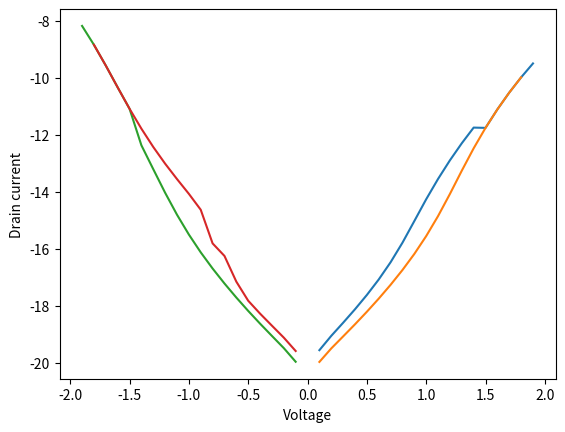
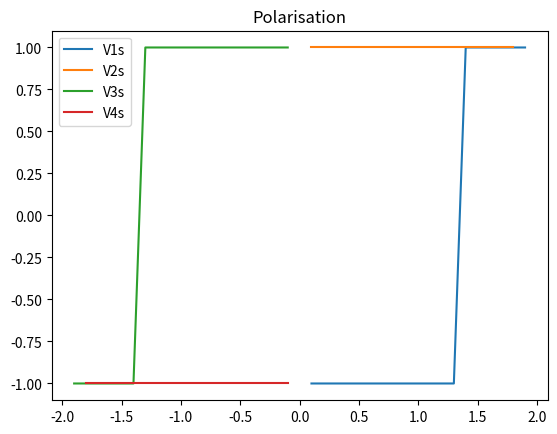

The script that saved these images, in order:
# -*- coding: utf-8 -*-
"""
Created on Thu Jun 24 09:12:21 2021

[redacted]

//Title: WKB Ferroelectric Tunneling Junction device simulation
//Version: 1.0
//Date: July 2020
//Language: VerilogA (translated to Python)


The following modules are intergrated

1.WKB approximation calculation of transmission and current 
2.Static coercive voltage calculation based on modified JKD semi-empirical scaling law.
3.Dynamic switching time calculation involving KAI model, Merz's law and creep process model.

-----------------------------------------------------------------------------------------------*/
`resetall
`include "constants.vams"
`include "disciplines.vams"

//self-defined Constants

/*----------Elementary charge---------------*/
`define qe 1.6e-19	
/*----------Boltzmann constant------------- */
`define kT  0.0259
/*----------Planck's constant------------- */
`define hbas 1.055e-34	
/*----------Electron mass------------- */
`define m 9.11e-31
/*----------Vacuum dielectric constant------------- */
`define epsi0 8.854e-12
/*----------Normalized screening length of the two terminals in meter------------- */
`define a12 0.165e-9
/*----------Characteristic field in V/m------------- */
`define E0 1.0e9


"""

import numpy as np
import matplotlib.pyplot as plt
import pandas as pd
plt.close('all')

#from decimal import *
#getcontext().prec = 50

# Self-defined constants
qe = 1.6e-19 # Elementary charge
kT = 0.0259 # Boltzmann constant
hbas = 1.055e-34 # Planck's constant (reduced)
m = 9.11e-31 # Electron mass
epsi0 = 8.854e-12 # Vacuum dielectric constant
a12 = 0.165e-9 # Normalized screening length of the two terminals in meter
E0 = 1.0e9 # Characteristic field in V/m


#----------T1,T2=real pins of the FTJ------------- */
#----------X=store the state of the FTJ, non-volatile way------------- */
#----------Ttrans=store the state of the FTJ with time delay, non-volatile way------------- */

# Input: T1, T2
# Output: x, Ttrans
    
#----------Initial state of the FTJ---------
Pol = -1 # from[-1:1]  exclude 0;  //-1+ = high resistance, 1 = low resistance
resistance = 1 # from[-1:1]  exclude 0;  //-1 = high resistance, 1 = low resistance
Dev_type = 0 # 0 for metal-FE-metal structure, 1 for GR-FE-metal structure

# ----------Parameter for calculating the static coercive voltage---------------*/
C_JKD = 1650 # Factor from JKD semi-empirical scaling law
Pr = 0.07 # Spontaneous polarization of BTO in F/m2
 
# ----------Attempt time of nucleation and growth in second---------------*/
tau_nuc0 = 2.8e-15
tau_grow0 = 2.25e-13
    
# ----------Creep energy barrier for nucleation and growth in electron-volt---------------*/
eps_n = 6.18e9
eps_g = 4.64e9
    
alpha = 0.26 # in F/m^2/V, graphene Cq constant in Gr-FE-M structure
Cm0 = 0.45 # in F/m^2, left metal contact capacitance in M-FE-M structure
Cm = 0.35 # in F/m^2, right metal contact capacitance
epsr = 10 # unitless, relative dielectric constant of the FE layer
    
mt = 0.5 # effective mass in transverse direction
ml = 0.95 # effective mass in vertical direction
Eb_1 = 1.4 # in eV, barrier height at grahene side(Ec_FE-Em_graphene)
Eb_2 = 1.0 # in eV, barrier height at metal-FE interface.
    
# ----------Surface radius in meter---------------
r = 250e-9
# ----------FE barrier thickness in meter---------------
t_fe = 4e-9
    
# Temperature 
T = 300
T0 = 300 # temperature constant
    

def F2D(x):
    return np.log(1+np.exp(-x/kT))

def FTJ(T1, T2, Pool):
    
    # Simulation
    Polstate=Pool
    Area = np.pi*r**2
    V = dict()
    I = dict()
    V[(T1, T2)] = T2-T1
    Vb = V[(T1,T2)]
    Cf = epsr*epsi0/t_fe # FE capacitance 
    beta = Cm/(Cm+Cf) # unitless, capacitance ratio  
    N2D = 2*mt*m*kT*qe/(2*np.pi*hbas**2) # in /m^2, 2D density
    Va = Vb
    Pp = Polstate*Pr-Cf*Va

    # Modified JKD semi-empirical scaling law
    Vc_lh = C_JKD*t_fe**(1/3)-a12*Pr/epsi0
    print("C_JKD:", C_JKD)
    print("a12:", a12)
    print("Pr:", Pr)
    print("epsi0:", epsi0)
    print()
    Vc_hl = - Vc_lh
    
    print("Area: ", Area)
    print("Cf:", Cf)
    print("beta:", beta)
    print("N2D:", N2D)
    print("Va:", Va)
    
    if Dev_type == 1: # If we are modeling the GR-FE-metal structure
        if Pp > 0:
            V1 = 1/alpha*(-Cf*beta*np.sqrt((Cf*beta)**2 + 2*alpha*beta*Pp))+Va
        else:
            V1 = -1/alpha*(-Cf*beta*np.sqrt((Cf*beta)**2 - 2*alpha*beta*Pp))+Va	
        Qg = 1/2*alpha*abs(Va-V1)*(Va-V1)
        V2 = -Polstate*Pr/(Cf+Cm)+(1-beta)*V1
        
    else: # Metal-FE-metal structure    
        V1 = (Cm0*Va + Polstate*Pr + Cf*Cm0/Cm*Va)/(Cm0 + Cf + Cf*Cm0/Cm)
        V2 = (Cf*Va - Polstate*Pr)/(Cm+Cf+Cf*Cm/Cm0)

    print("V1:", V1)
    print("V2:", V2)

    Ef1 = -Va
    Ef2 = 0
    
    Eb1 = -V1+Eb_1
    Eb2 = -V2+Eb_2
    
    print("Eb1:", Eb1)
    print("Eb2:", Eb2)
    
    ef=(Eb1-Eb2)/t_fe # electric field cross FE layer
    
    #print("V1:", V1)
    #print("V2:", V2)
    print("ef:", ef)
    
    Emin = min(min(0,Ef1),Ef2)-5*kT
    Emax = max(Eb1,Eb2)
    Tr = 0
    Tr2 = 0
    Ispec = 0
    G0=qe**2/2/np.pi/hbas
    print("G0:", G0)
    
    for i in range(1001):
        E = Emin +(Emax-Emin)/1000*i
        Tr = np.exp(-4*np.sqrt(2*ml*m*qe)/(3*hbas*abs(ef))*abs(np.maximum(Eb1-E,0)**1.5 - np.maximum(Eb2-E,0)**1.5))
        Tr2 = Tr2+Tr
        Ispec = Ispec - G0 * Tr*(F2D(E-Ef1)-F2D(E-Ef2))
        #print("Tr:", Tr)
        #print("Ispec:", Ispec)
        #break
    
    print("Ispec:", Ispec)
    # for loop "for (i = 0; i < 1001; i = i+1) begin"
    #int_array = np.arange(1001)
    #E = Emin+(Emax-Emin)/1000.0*int_array
    #Tr = np.exp(-4*np.sqrt(2*ml*m*qe))/(3*hbas*abs(ef))*abs(np.maximum(Eb1-E,0)**1.5 - np.maximum(Eb2-E,0)**1.5)
    #Tr2 = np.sum(Tr)
    #Ispec = -np.sum(G0 * Tr*(F2D(E-Ef1)-F2D(E-Ef2)))

    Id = Area*N2D * Ispec/1001.0*1000.0*(Emax-Emin)/1000.0
    Id2 = abs(Id)
    
    # Case 1: high resistance state
    if Polstate == -1:
        print("Pol -1, Comparison: Vb = {:.5f} and Vc_lh = {:.5f}".format(Vb, Vc_hl))
        if Vb <= Vc_hl: # case 1.1: switch toward LRS
            efa = abs(Vb)/t_fe
            # Merz's Law and creep process model
            taun = tau_nuc0*np.exp(eps_n*T0/(T*efa))
            taug = tau_grow0*np.exp(eps_g*T0/(T*efa))
            # Calculation delay from KAI model
            duration = taun+taug
            # Current used to store the state of the FTJ
            ix = 1 
            print("Change from low to high")
        else: # case 1.2: remain HRS
            ix = 0
            print("Stay in low state")
            
    # Case 2: low resistance state    
    if Polstate == 1:
        print("Pol 1, Comparison: Vb = {:.5f} and Vc_lh = {:.5f}".format(Vb, Vc_hl))
        if Vb >= Vc_lh:
            efa = abs(Vb)/t_fe
            # Merz's Law and creep process model
            taun = tau_nuc0*np.exp(eps_n*T0/(T*efa))
            taug = tau_grow0*np.exp(eps_g*T0/(T*efa))
            # Caculation delay from KAI model
            duration = taun+taug
            ix = 0
            print("Change from high to low")
        else:
            ix = 1
            print("Stay in high state")
       
    # Actualisation of the state of x
    #V[x] = ix

    Ttrans = 0
    # Ttrans has the same function as x but it includes the time delay
    V[Ttrans] = 1
    Polstate = (ix-0.5)*2;
    I[(T1, T2)] = 0
    
    print("Polarisation: ",Polstate)
    return Id2, Polstate
    
#a = FTJ(1,4)

N = 21
V1s = np.linspace(0.1,1.9,N-2)
V2s = np.flip(np.linspace(0.1,1.8,N-3))
V3s = -V1s
V4s = -V2s
drainI1, drainI2, drainI3, drainI4 = np.zeros(N-2), np.zeros(N-3), np.zeros(N-2), np.zeros(N-3)

polStates = np.zeros(4*N)

n = 0
for i in range(N-2):
    print()
    #drainI[i] = FTJ(twos[i], i)
    print("i:", i)
    if i==0:
        drainI1[i], pols = FTJ(V1s[i], 0, Pol)
    else:    
        drainI1[i], pols = FTJ(V1s[i], 0, pols)
    polStates[n] = pols
    n+=1

Pol = pols
for j in range(N-3):
    print()
    print("j:", j)
    if j==0:
        drainI2[j], pols = FTJ(V2s[j], 0, Pol)
    else:    
        drainI2[j], pols = FTJ(V2s[j], 0, pols)
    polStates[n] = pols
    n+=1

Pol = pols
for j in range(N-2):
    print()
    print("k:", j)
    if j==0:
        drainI3[j], pols = FTJ(V3s[j], 0, Pol)
    else:    
        drainI3[j], pols = FTJ(V3s[j], 0, pols)
    polStates[n] = pols
    n+=1

Pol = pols
for j in range(N-3):
    print()
    print("l:", j)
    if j==0:
        drainI4[j], pols = FTJ(V4s[j], 0, Pol)
    else:    
        drainI4[j], pols = FTJ(V4s[j], 0, pols)
    polStates[n] = pols
    n+=1


fig = plt.figure()
plt.plot(V1s, np.log10(drainI1))
plt.xlabel("Voltage")
plt.ylabel("Drain current")
plt.plot(V2s, np.log10(drainI2))
plt.plot(V3s, np.log10(drainI3))
plt.plot(V4s, np.log10(drainI4))

fig2 = plt.figure()
plt.title("Polarisation")
plt.plot(V1s, polStates[0:19], label = "V1s")
plt.plot(V2s, polStates[19:37], label = "V2s")
plt.plot(V3s, polStates[37:56], label = "V3s")
plt.plot(V4s, polStates[56:74], label = "V4s")
plt.legend()


